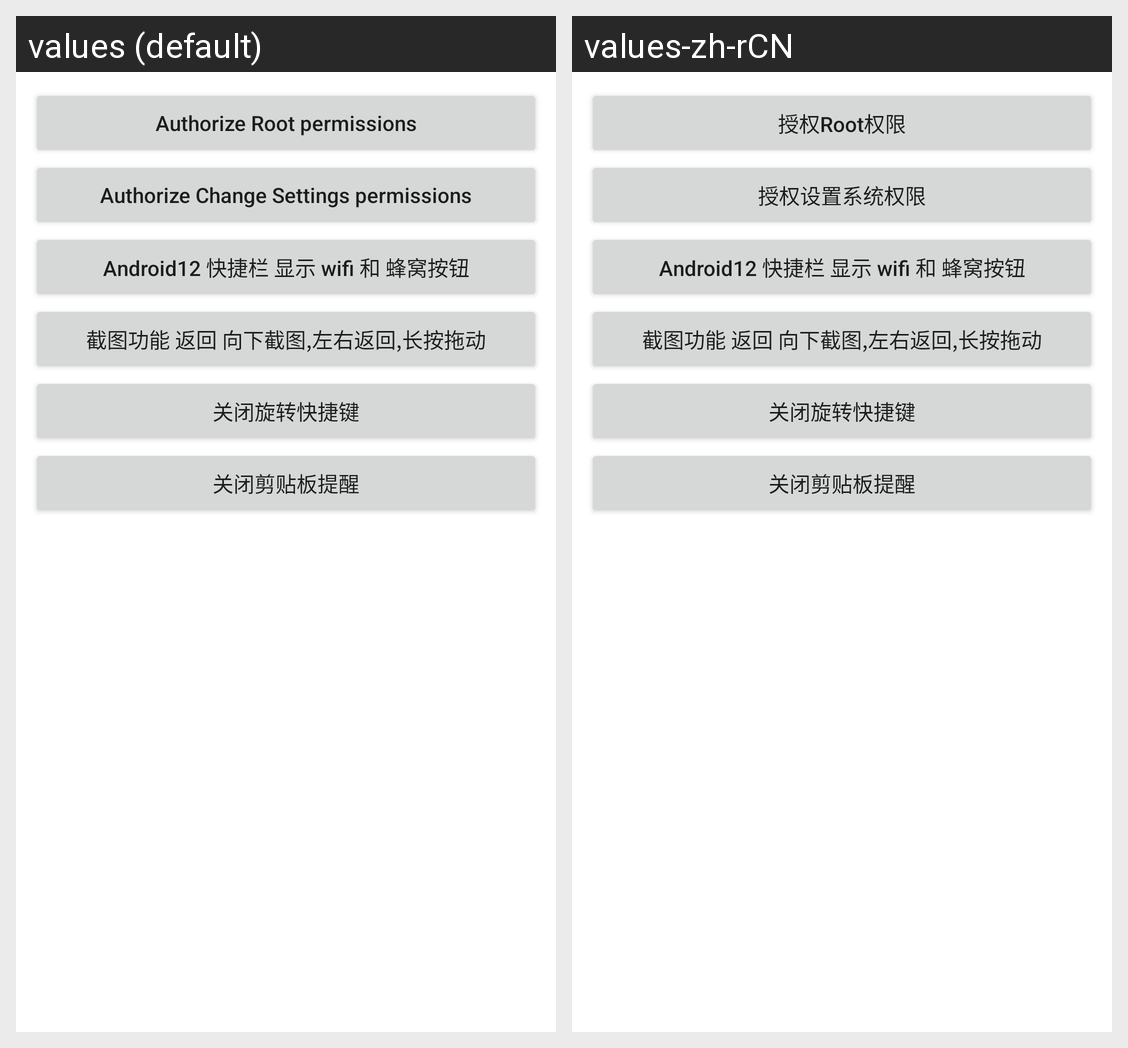

Strings drawn on this Android screen and how each of the app's shown locales translates them:
Android screen res/layout/activity_main.xml rendered under 2 locales, left to right: values (default), values-zh-rCN. Device: Nexus 5 (rendered at 1080×1920; each locale shown at half size, 540×960, under a caption strip naming it); theme Theme.Assistant.
Strings drawn on this screen, with the default value and each locale's value (text and hints the layout hard-codes, and strings that could not be matched under every locale, appear in the picture but are not listed):

click_to_check_su_grant
  values: Authorize Root permissions
  values-zh-rCN: 授权Root权限

click_to_check_setting_grant
  values: Authorize Change Settings permissions
  values-zh-rCN: 授权设置系统权限

android12_wifi
  values: Android12 快捷栏 显示 wifi 和 蜂窝按钮
  values-zh-rCN: Android12 快捷栏 显示 wifi 和 蜂窝按钮
